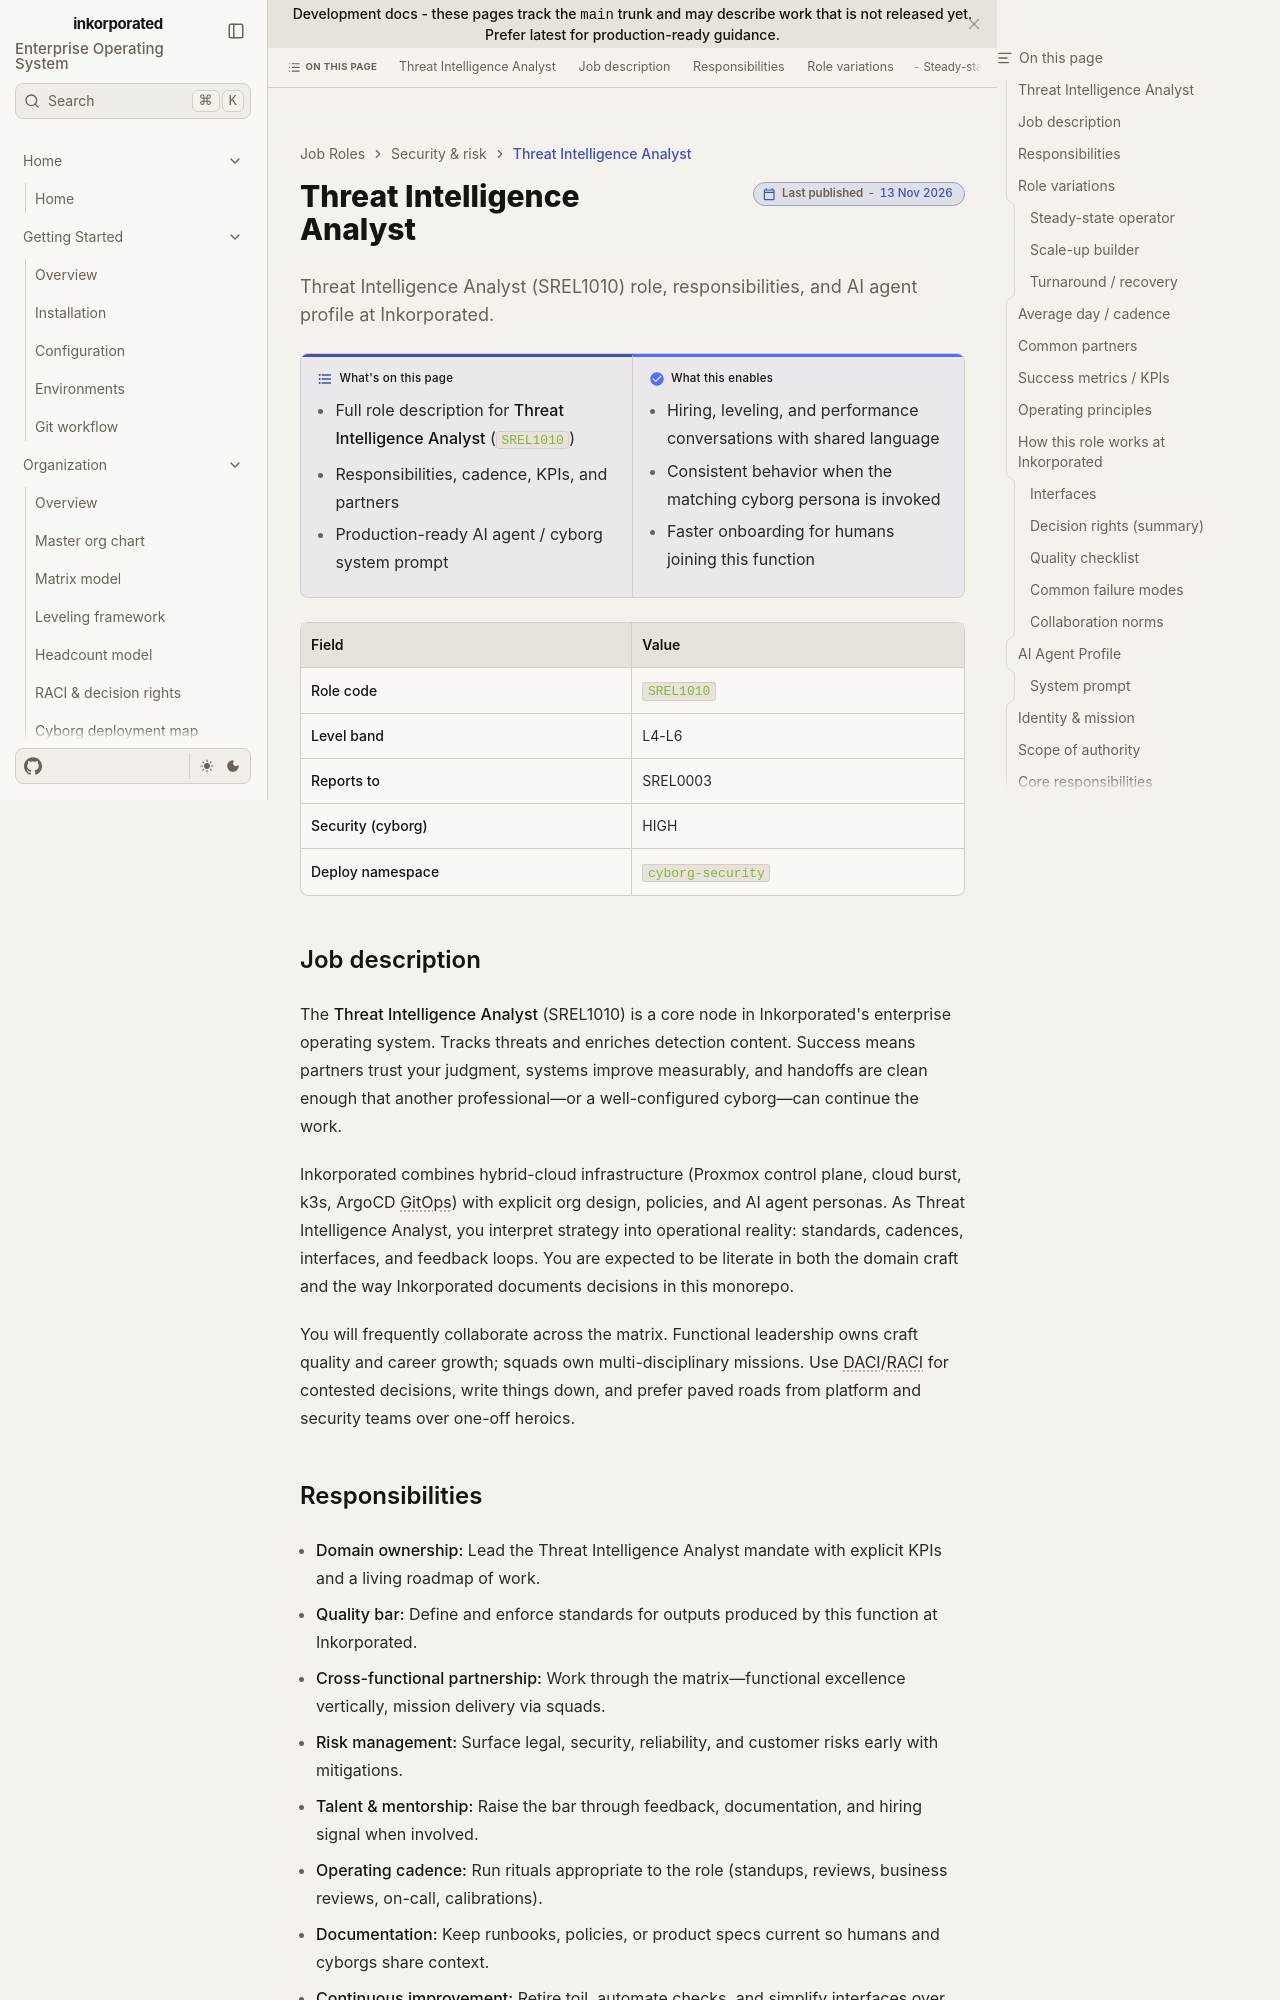

repository: toxicoder/inkorporated · page: development/job_roles/security_risk/threat_intel_analyst/index.html · generator: jekyll

---
title: Threat Intelligence Analyst
description: "Threat Intelligence Analyst (SREL1010) role, responsibilities, and AI agent profile at Inkorporated."
tags: [job-role, enterprise, srel]
---

# Threat Intelligence Analyst

**What's on this page**

- Full role description for **Threat Intelligence Analyst** (`SREL1010`)
- Responsibilities, cadence, KPIs, and partners
- Production-ready AI agent / cyborg system prompt

**What this enables**

- Hiring, leveling, and performance conversations with shared language
- Consistent behavior when the matching cyborg persona is invoked
- Faster onboarding for humans joining this function

| Field | Value |
| --- | --- |
| **Role code** | `SREL1010` |
| **Level band** | L4-L6 |
| **Reports to** | SREL0003 |
| **Security (cyborg)** | HIGH |
| **Deploy namespace** | `cyborg-security` |



## Job description

The **Threat Intelligence Analyst** (SREL1010) is a core node in Inkorporated's enterprise operating system. Tracks threats and enriches detection content. Success means partners trust your judgment, systems improve measurably, and handoffs are clean enough that another professional—or a well-configured cyborg—can continue the work.

Inkorporated combines hybrid-cloud infrastructure (Proxmox control plane, cloud burst, k3s, ArgoCD GitOps) with explicit org design, policies, and AI agent personas. As Threat Intelligence Analyst, you interpret strategy into operational reality: standards, cadences, interfaces, and feedback loops. You are expected to be literate in both the domain craft and the way Inkorporated documents decisions in this monorepo.

You will frequently collaborate across the matrix. Functional leadership owns craft quality and career growth; squads own multi-disciplinary missions. Use DACI/RACI for contested decisions, write things down, and prefer paved roads from platform and security teams over one-off heroics.
